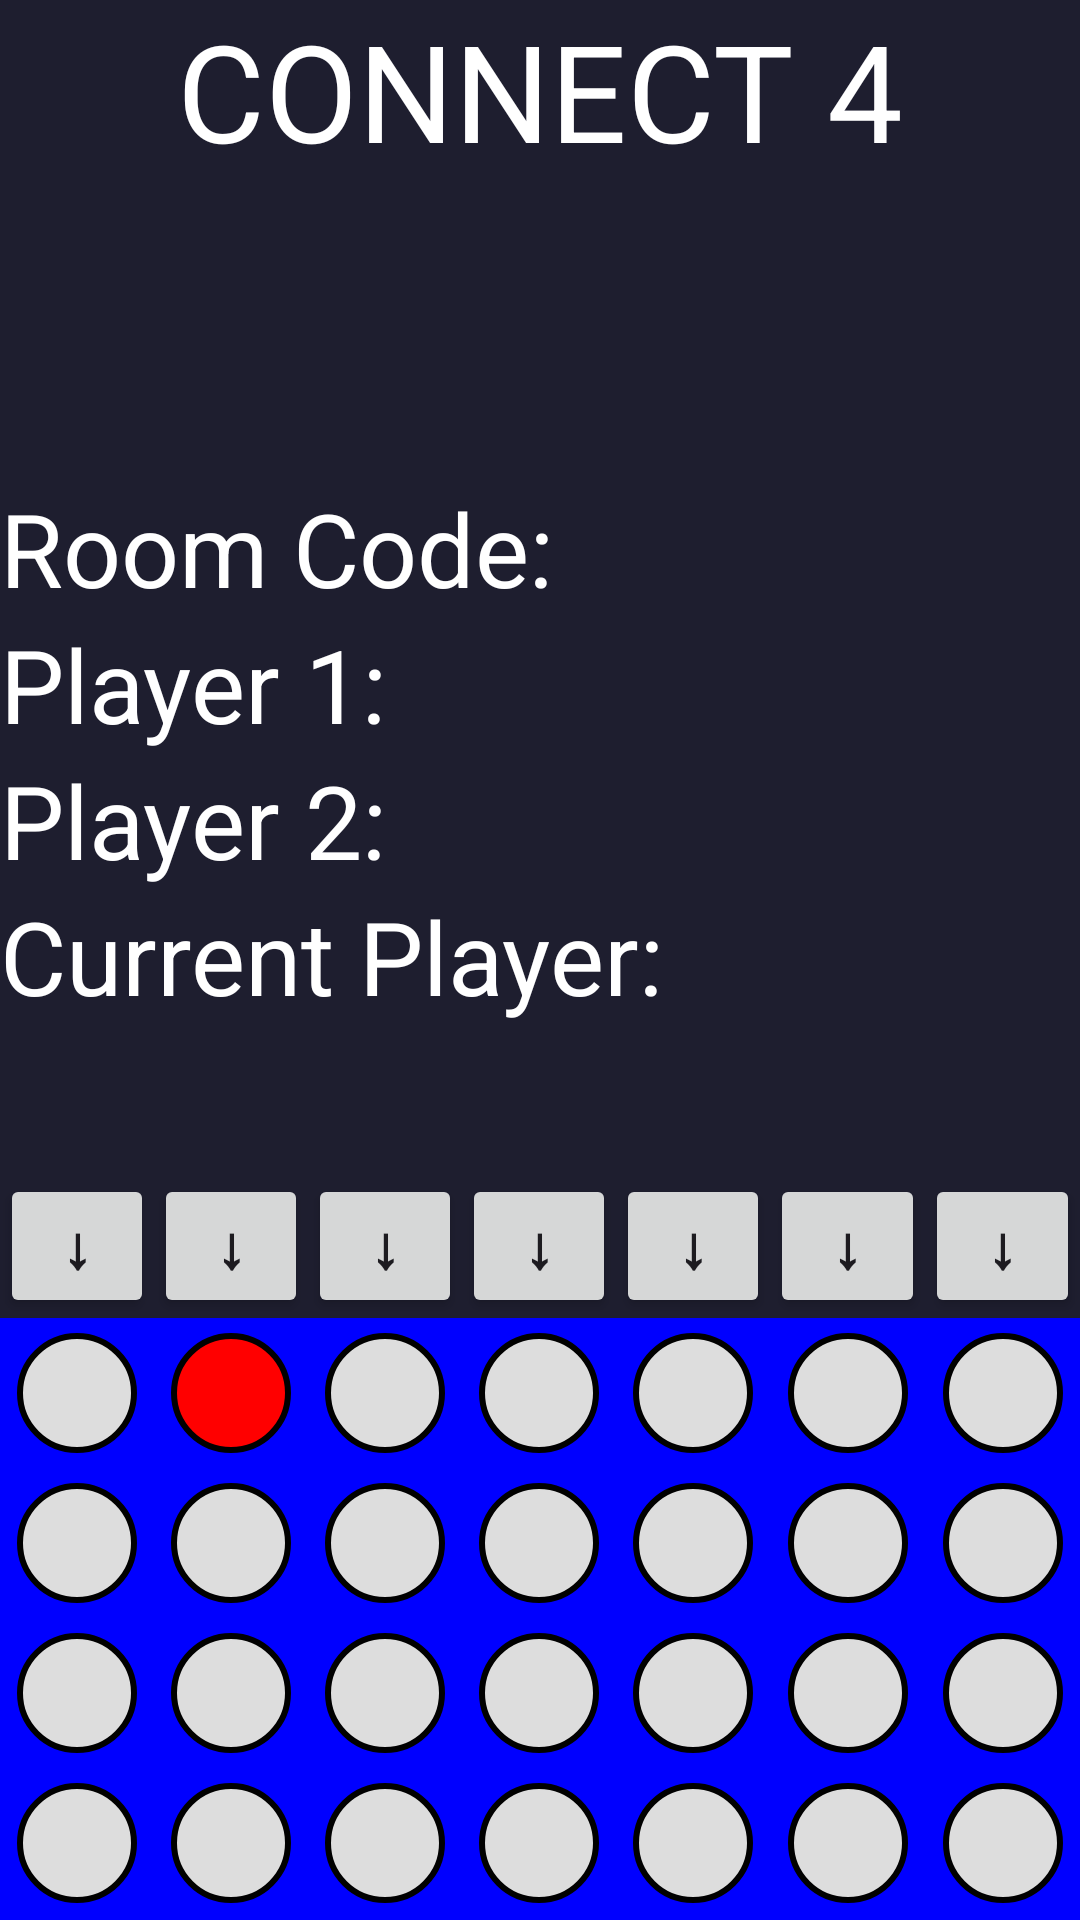

Produce the Android XML layout that renders to this screen, including the resource entries it uses.
<!-- AndroidManifest.xml: application theme Theme.Arcade -->
<!-- res/layout/connect_four.xml -->
<?xml version="1.0" encoding="utf-8"?>
<LinearLayout xmlns:android="http://schemas.android.com/apk/res/android"
    xmlns:tools="http://schemas.android.com/tools"
    android:id="@+id/main"
    android:layout_width="match_parent"
    android:layout_height="match_parent"
    android:gravity="center"
    android:orientation="vertical"
    tools:context=".ConnectFour">

    <LinearLayout
        android:id="@+id/llLobby"
        android:layout_width="match_parent"
        android:layout_height="wrap_content"
        android:orientation="vertical"
        android:visibility="gone">

        <Button
            android:id="@+id/btnHost"
            android:layout_width="match_parent"
            android:layout_height="wrap_content"
            android:text="@string/host_game" />

        <EditText
            android:id="@+id/etRoomCode"
            android:layout_width="match_parent"
            android:layout_height="wrap_content"
            android:hint="@string/enter_room_code"
            android:layout_marginTop="50dp" />
        <Button
            android:id="@+id/btnJoin"
            android:layout_width="match_parent"
            android:layout_height="wrap_content"
            android:text="@string/join_game" />
    </LinearLayout>


    <LinearLayout
        android:id="@+id/llGame"
        android:layout_width="match_parent"
        android:layout_height="match_parent"
        android:background="@color/board_background"
        android:gravity="center"
        android:orientation="vertical"
        android:visibility="visible">

        <TextView
            android:layout_width="match_parent"
            android:layout_height="wrap_content"
            android:layout_marginBottom="100dp"
            android:text="@string/connect_4"
            android:textAlignment="center"
            android:textAppearance="@style/TextAppearance.AppCompat.Display2"
            android:textColor="#FFFFFF" />

        <TextView
            android:id="@+id/tvRoomCode"
            android:layout_width="match_parent"
            android:layout_height="wrap_content"
            android:text="@string/room_code"
            android:textAppearance="@style/TextAppearance.AppCompat.Display1"
            android:textColor="#FFFFFF" />

        <TextView
            android:id="@+id/tvPlayer1"
            android:layout_width="match_parent"
            android:layout_height="wrap_content"
            android:text="@string/player1"
            android:textAppearance="@style/TextAppearance.AppCompat.Display1"
            android:textColor="#FFFFFF" />

        <TextView
            android:id="@+id/tvPlayer2"
            android:layout_width="match_parent"
            android:layout_height="wrap_content"
            android:text="@string/player2"
            android:textAppearance="@style/TextAppearance.AppCompat.Display1"
            android:textColor="#FFFFFF" />

        <TextView
            android:id="@+id/tvCurrentPlayer"
            android:layout_width="match_parent"
            android:layout_height="wrap_content"
            android:layout_marginBottom="50dp"
            android:text="@string/current_player"
            android:textAppearance="@style/TextAppearance.AppCompat.Display1"
            android:textColor="#FFFFFF" />

        <TableLayout
            android:layout_width="match_parent"
            android:layout_height="wrap_content">

            <TableRow>

                <Button
                    android:id="@+id/btnCol1"
                    style="@style/ColumnButtonStyle" />

                <Button
                    android:id="@+id/btnCol2"
                    style="@style/ColumnButtonStyle" />

                <Button
                    android:id="@+id/btnCol3"
                    style="@style/ColumnButtonStyle" />

                <Button
                    android:id="@+id/btnCol4"
                    style="@style/ColumnButtonStyle" />

                <Button
                    android:id="@+id/btnCol5"
                    style="@style/ColumnButtonStyle" />

                <Button
                    android:id="@+id/btnCol6"
                    style="@style/ColumnButtonStyle" />

                <Button
                    android:id="@+id/btnCol7"
                    style="@style/ColumnButtonStyle" />
            </TableRow>

            <TableLayout
                android:layout_width="match_parent"
                android:layout_height="wrap_content"
                android:background="@color/blue"
                android:stretchColumns="*">

                <TableRow>

                    <ImageView
                        android:id="@+id/cell_0_0"
                        style="@style/CellStyle"/>

                    <ImageView
                        android:id="@+id/cell_0_1"
                        style="@style/CellStyle"
                        android:src="@drawable/red_circle" />

                    <ImageView
                        android:id="@+id/cell_0_2"
                        style="@style/CellStyle" />

                    <ImageView
                        android:id="@+id/cell_0_3"
                        style="@style/CellStyle" />

                    <ImageView
                        android:id="@+id/cell_0_4"
                        style="@style/CellStyle" />

                    <ImageView
                        android:id="@+id/cell_0_5"
                        style="@style/CellStyle" />

                    <ImageView
                        android:id="@+id/cell_0_6"
                        style="@style/CellStyle" />
                </TableRow>

                <TableRow>

                    <ImageView
                        android:id="@+id/cell_1_0"
                        style="@style/CellStyle" />

                    <ImageView
                        android:id="@+id/cell_1_1"
                        style="@style/CellStyle" />

                    <ImageView
                        android:id="@+id/cell_1_2"
                        style="@style/CellStyle" />

                    <ImageView
                        android:id="@+id/cell_1_3"
                        style="@style/CellStyle" />

                    <ImageView
                        android:id="@+id/cell_1_4"
                        style="@style/CellStyle" />

                    <ImageView
                        android:id="@+id/cell_1_5"
                        style="@style/CellStyle" />

                    <ImageView
                        android:id="@+id/cell_1_6"
                        style="@style/CellStyle" />
                </TableRow>

                <TableRow>

                    <ImageView
                        android:id="@+id/cell_2_0"
                        style="@style/CellStyle" />

                    <ImageView
                        android:id="@+id/cell_2_1"
                        style="@style/CellStyle" />

                    <ImageView
                        android:id="@+id/cell_2_2"
                        style="@style/CellStyle" />

                    <ImageView
                        android:id="@+id/cell_2_3"
                        style="@style/CellStyle" />

                    <ImageView
                        android:id="@+id/cell_2_4"
                        style="@style/CellStyle" />

                    <ImageView
                        android:id="@+id/cell_2_5"
                        style="@style/CellStyle" />

                    <ImageView
                        android:id="@+id/cell_2_6"
                        style="@style/CellStyle" />
                </TableRow>

                <TableRow>

                    <ImageView
                        android:id="@+id/cell_3_0"
                        style="@style/CellStyle" />

                    <ImageView
                        android:id="@+id/cell_3_1"
                        style="@style/CellStyle" />

                    <ImageView
                        android:id="@+id/cell_3_2"
                        style="@style/CellStyle" />

                    <ImageView
                        android:id="@+id/cell_3_3"
                        style="@style/CellStyle" />

                    <ImageView
                        android:id="@+id/cell_3_4"
                        style="@style/CellStyle" />

                    <ImageView
                        android:id="@+id/cell_3_5"
                        style="@style/CellStyle" />

                    <ImageView
                        android:id="@+id/cell_3_6"
                        style="@style/CellStyle" />
                </TableRow>

                <TableRow>

                    <ImageView
                        android:id="@+id/cell_4_0"
                        style="@style/CellStyle" />

                    <ImageView
                        android:id="@+id/cell_4_1"
                        style="@style/CellStyle" />

                    <ImageView
                        android:id="@+id/cell_4_2"
                        style="@style/CellStyle" />

                    <ImageView
                        android:id="@+id/cell_4_3"
                        style="@style/CellStyle" />

                    <ImageView
                        android:id="@+id/cell_4_4"
                        style="@style/CellStyle" />

                    <ImageView
                        android:id="@+id/cell_4_5"
                        style="@style/CellStyle" />

                    <ImageView
                        android:id="@+id/cell_4_6"
                        style="@style/CellStyle" />
                </TableRow>

                <TableRow>

                    <ImageView
                        android:id="@+id/cell_5_0"
                        style="@style/CellStyle" />

                    <ImageView
                        android:id="@+id/cell_5_1"
                        style="@style/CellStyle" />

                    <ImageView
                        android:id="@+id/cell_5_2"
                        style="@style/CellStyle" />

                    <ImageView
                        android:id="@+id/cell_5_3"
                        style="@style/CellStyle" />

                    <ImageView
                        android:id="@+id/cell_5_4"
                        style="@style/CellStyle" />

                    <ImageView
                        android:id="@+id/cell_5_5"
                        style="@style/CellStyle" />

                    <ImageView
                        android:id="@+id/cell_5_6"
                        style="@style/CellStyle" />
                </TableRow>

                <TableRow>

                    <ImageView
                        android:id="@+id/cell_6_0"
                        style="@style/CellStyle" />

                    <ImageView
                        android:id="@+id/cell_6_1"
                        style="@style/CellStyle" />

                    <ImageView
                        android:id="@+id/cell_6_2"
                        style="@style/CellStyle" />

                    <ImageView
                        android:id="@+id/cell_6_3"
                        style="@style/CellStyle" />

                    <ImageView
                        android:id="@+id/cell_6_4"
                        style="@style/CellStyle" />

                    <ImageView
                        android:id="@+id/cell_6_5"
                        style="@style/CellStyle" />

                    <ImageView
                        android:id="@+id/cell_6_6"
                        style="@style/CellStyle" />
                </TableRow>


            </TableLayout>

        </TableLayout>

    </LinearLayout>
</LinearLayout>
<!-- resources referenced by this layout -->
<resources>
  <color name="blue">#0000FF</color>
  <color name="board_background">#1E1E2F</color>
  <!-- drawable red_circle (drawable) -->
  <?xml version="1.0" encoding="utf-8"?>
  <shape xmlns:android="http://schemas.android.com/apk/res/android"
      android:shape="oval">
      <solid android:color="#FF0000" />
      <size android:width="40dp" android:height="40dp" />
      <stroke android:width="2dp" android:color="#000000" />
  </shape>
  <string name="connect_4">CONNECT 4</string>
  <string name="current_player">"Current Player: "</string>
  <string name="enter_room_code">Enter Room Code:</string>
  <string name="host_game">HOST GAME</string>
  <string name="join_game">JOIN GAME</string>
  <string name="player1">Player 1:</string>
  <string name="player2">Player 2:</string>
  <string name="room_code">"Room Code: "</string>
  <style name="CellStyle">
          <item name="android:layout_width">0dp</item>
          <item name="android:layout_height">50dp</item>
          <item name="android:layout_weight">1</item>
          <item name="android:src">@drawable/empty_circle</item>
          <item name="android:scaleType">centerInside</item>
          <item name="android:adjustViewBounds">true</item>
      </style>
  <style name="ColumnButtonStyle">
          <item name="android:layout_width">0dp</item>
          <item name="android:layout_height">wrap_content</item>
          <item name="android:layout_weight">1</item>
          <item name="android:text">↓</item>
          <item name="android:textSize">20sp</item>
          <item name="android:textStyle">bold</item>
      </style>
  <style name="Theme.Arcade" parent="Theme.Material3.DayNight.NoActionBar" />
  <!-- drawable empty_circle (drawable) -->
  <?xml version="1.0" encoding="utf-8"?>
  <shape xmlns:android="http://schemas.android.com/apk/res/android"
      android:shape="oval">
      <solid android:color="#DDDDDD" />
      <size android:width="40dp" android:height="40dp" />
      <stroke android:width="2dp" android:color="#000000" />
  </shape>
</resources>
